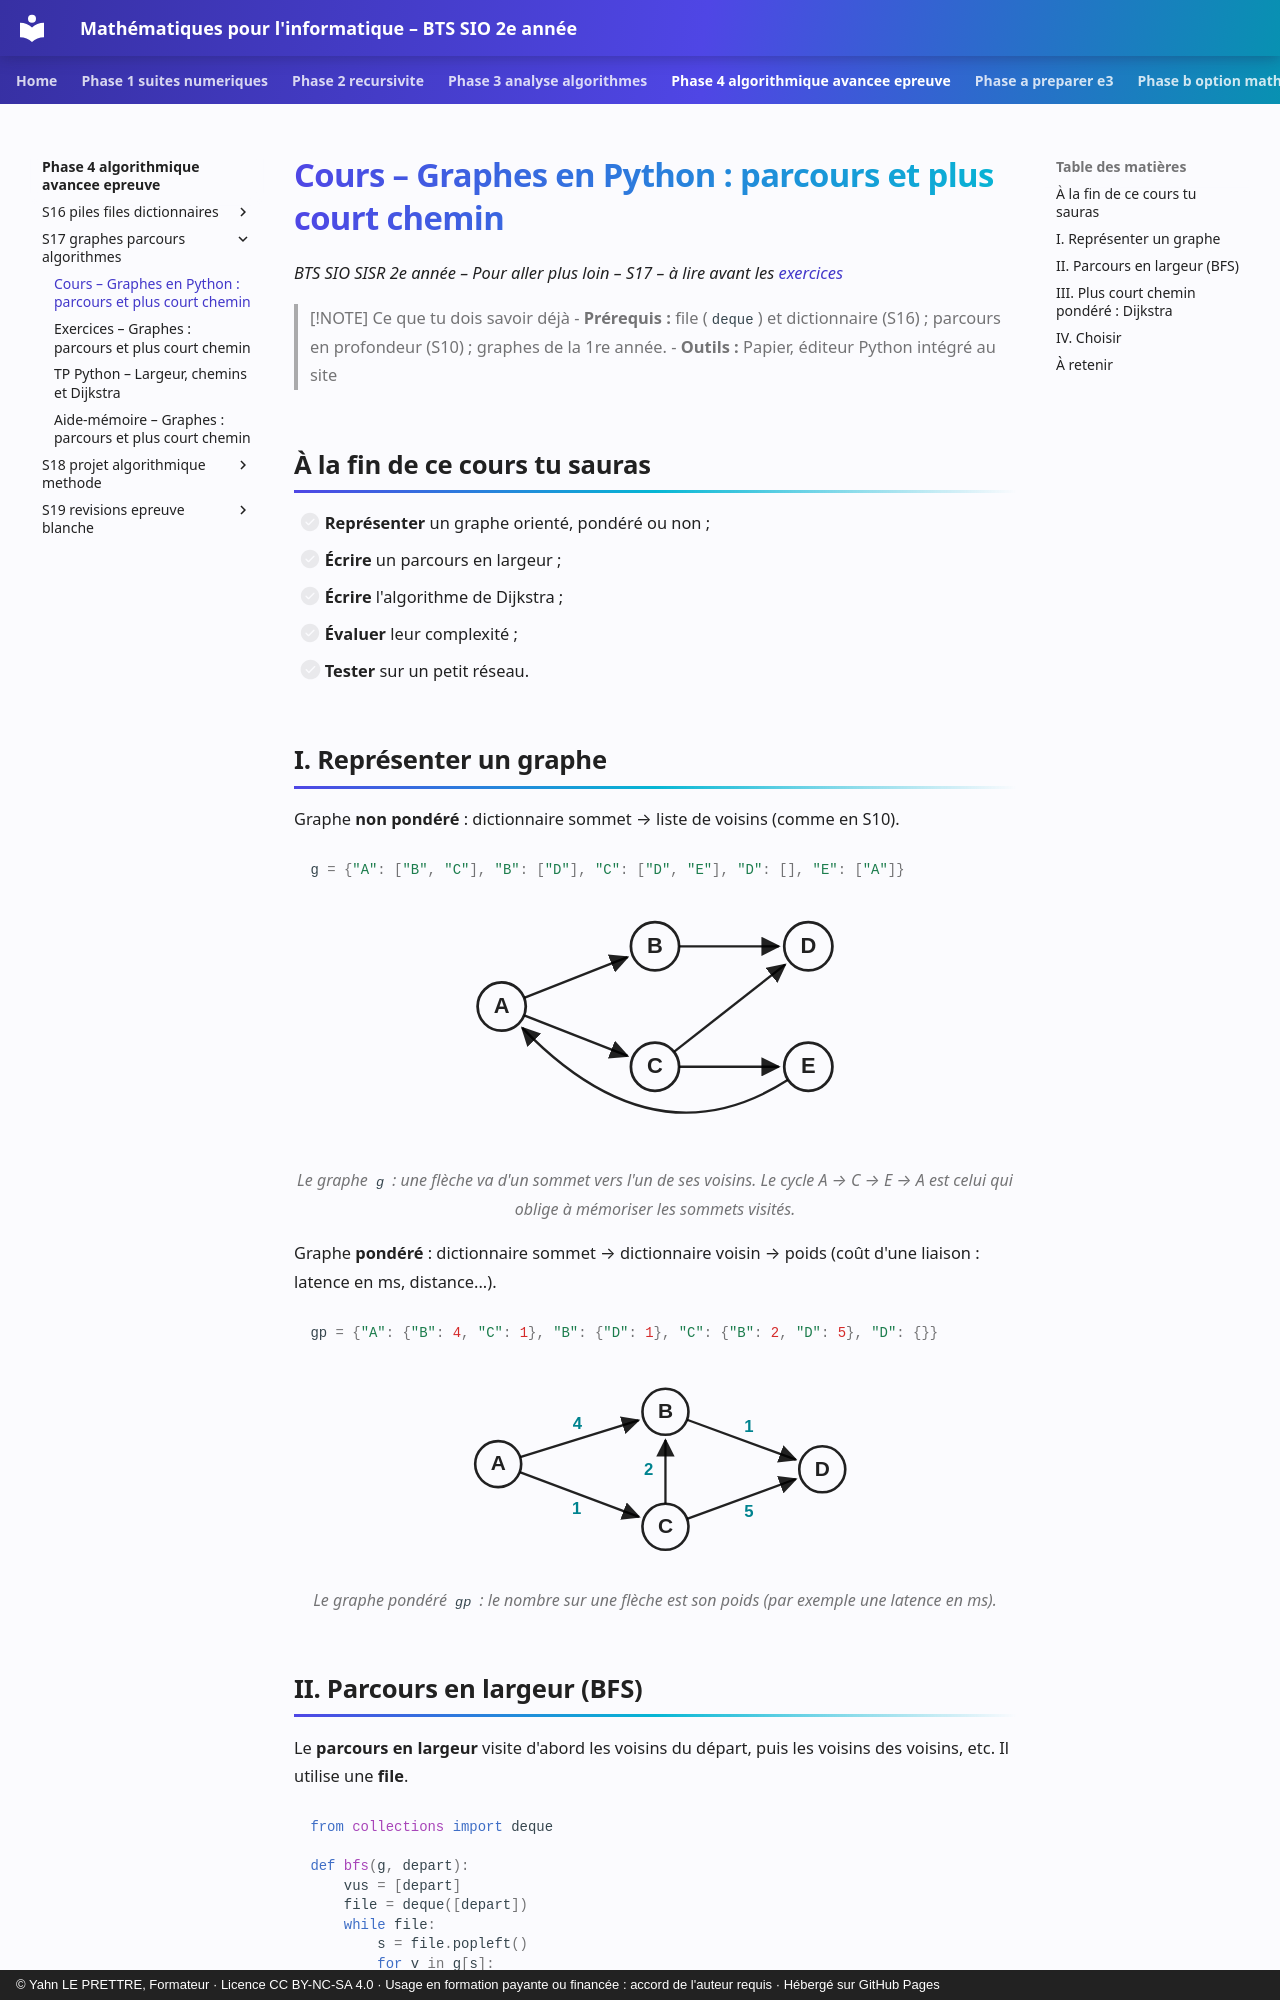

repository: YahnLP/bts2-sio-sisr--math_algo · page: phase-4-algorithmique-avancee-epreuve/S17-graphes-parcours-algorithmes/01-cours/index.html · generator: mkdocs · copyright: © Yahn LE PRETTRE, Formateur · Licence CC BY-NC-SA 4.0 · Usage en formation payante ou financée : accord de l'auteur requis · Hébergé sur GitHub Pages

# Cours – Graphes en Python : parcours et plus court chemin

*BTS SIO SISR 2e année – Pour aller plus loin – S17 – à lire avant les [exercices](02-exercices.md)*

> [!NOTE] Ce que tu dois savoir déjà
> - **Prérequis :** file (`deque`) et dictionnaire (S16) ; parcours en profondeur (S10) ; graphes de la 1re année.
> - **Outils :** Papier, éditeur Python intégré au site

## À la fin de ce cours tu sauras

- [ ] **Représenter** un graphe orienté, pondéré ou non ;
- [ ] **Écrire** un parcours en largeur ;
- [ ] **Écrire** l'algorithme de Dijkstra ;
- [ ] **Évaluer** leur complexité ;
- [ ] **Tester** sur un petit réseau.
